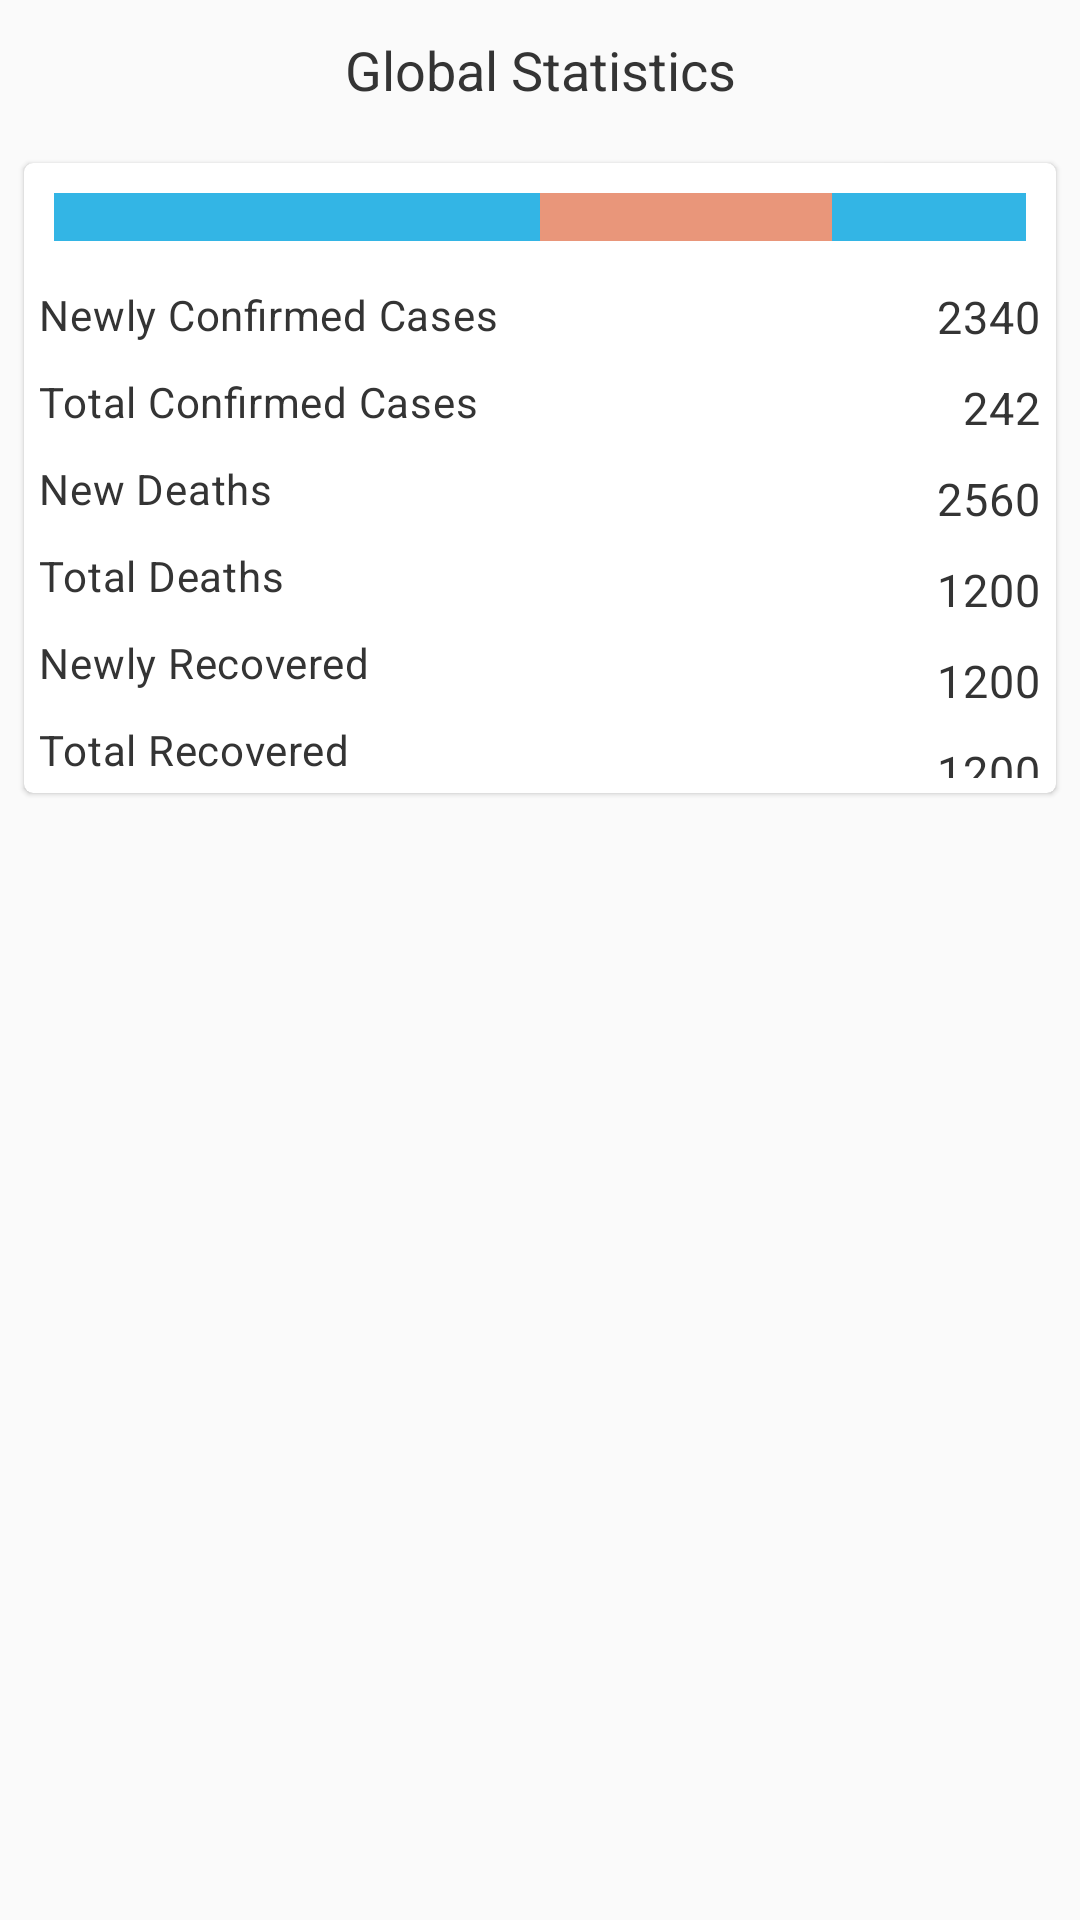

Reconstruct the res/layout file that produces this screen, plus the resources it refers to.
<!-- AndroidManifest.xml: application theme AppTheme -->
<!-- res/layout/dashboard_global_stat.xml -->
<?xml version="1.0" encoding="utf-8"?>
<layout xmlns:android="http://schemas.android.com/apk/res/android"
    xmlns:app="http://schemas.android.com/apk/res-auto">

    <LinearLayout
        android:layout_width="match_parent"
        android:layout_height="wrap_content"
        android:orientation="vertical">

        <LinearLayout
            android:layout_width="match_parent"
            android:layout_height="wrap_content"
            android:layout_gravity="center_vertical"
            android:elevation="2dp"
   android:orientation="horizontal"
            android:padding="8dp"
            android:paddingTop="15dp">

            <TextView
                android:id="@+id/dashboard_global_stat_title"
                android:layout_width="0dp"
                android:layout_height="wrap_content"
                android:layout_weight="2"
                android:gravity="center"
                android:padding="3dp"
                android:text="Global Statistics"
                android:textAppearance="@style/TextAppearance.AppCompat.Medium"
                android:textColor="@color/textColor" />


        </LinearLayout>

        <com.google.android.material.card.MaterialCardView
            android:id="@+id/dashboard_global_stat_container"
            style="@style/Widget.MaterialComponents.CardView"
            android:layout_width="match_parent"
            android:layout_height="wrap_content"

            android:layout_margin="8dp"
            android:layout_marginVertical="5dp"
            android:background="?attr/cardBackground"
            android:clickable="true"
            android:focusable="true"
            android:foreground="?attr/selectableItemBackgroundBorderless"
            android:minHeight="180dp"
            app:cardCornerRadius="3dp"
            app:rippleColor="#eeffffff">

            <androidx.constraintlayout.widget.ConstraintLayout
                android:layout_width="match_parent"
                android:layout_height="wrap_content">

                <FrameLayout
                    android:id="@+id/progress_global"
                    android:layout_width="match_parent"
                    android:layout_height="wrap_content"
                    android:padding="10dp"
                    app:layout_constraintBottom_toTopOf="@id/progress_stat"
                    app:layout_constraintEnd_toEndOf="parent"
                    app:layout_constraintStart_toStartOf="parent"
                    app:layout_constraintTop_toTopOf="parent">

                    <ProgressBar
                        android:id="@+id/progressBar3"
                        style="?android:attr/progressBarStyleHorizontal"
                        android:layout_width="match_parent"
                        android:layout_height="wrap_content"
                        android:progress="100"
                        android:progressDrawable="@drawable/progress_drawable3" />

                    <ProgressBar
                        android:id="@+id/progressBar"
                        style="?android:attr/progressBarStyleHorizontal"
                        android:layout_width="match_parent"
                        android:layout_height="wrap_content"
                        android:progress="80"
                        android:progressDrawable="@drawable/progress_drawable" />

                    <ProgressBar
                        android:id="@+id/progressBar2"
                        style="?android:attr/progressBarStyleHorizontal"
                        android:layout_width="match_parent"
                        android:layout_height="wrap_content"
                        android:progress="50"
                        android:progressDrawable="@drawable/progress_drawable2" />

                </FrameLayout>

                <LinearLayout
                    android:id="@+id/progress_stat"
                    android:layout_width="wrap_content"
                    android:layout_height="wrap_content"
                    android:orientation="vertical"
                    app:layout_constraintBottom_toBottomOf="parent"
                    app:layout_constraintHorizontal_chainStyle="packed"
                    app:layout_constraintLeft_toLeftOf="parent"
                    app:layout_constraintRight_toLeftOf="@id/progress_stat_detail"
                    app:layout_constraintTop_toBottomOf="@+id/progress_global">

                    <TextView
                        android:layout_width="wrap_content"
                        android:layout_height="wrap_content"
                        android:gravity="start"
                        android:padding="5dp"
                        android:text="Newly Confirmed Cases"
                        android:textAppearance="@style/TextAppearance.MaterialComponents.Body2"
                        android:textSize="14sp" />

                    <TextView
                        android:layout_width="wrap_content"
                        android:layout_height="wrap_content"
                        android:gravity="start"
                        android:padding="5dp"
                        android:text="Total Confirmed Cases"
                        android:textAppearance="@style/TextAppearance.MaterialComponents.Body2"
                        android:textSize="14sp" />


                    <TextView
                        android:layout_width="wrap_content"
                        android:layout_height="wrap_content"

                        android:gravity="start"
                        android:padding="5dp"
                        android:text="New Deaths"

                        android:textAppearance="@style/TextAppearance.MaterialComponents.Body2"
                        android:textSize="14sp" />

                    <TextView
                        android:layout_width="wrap_content"
                        android:layout_height="wrap_content"
                        android:gravity="start"
                        android:padding="5dp"
                        android:text="Total Deaths"

                        android:textAppearance="@style/TextAppearance.MaterialComponents.Body2"
                        android:textSize="14sp" />

                    <TextView
                        android:layout_width="wrap_content"
                        android:layout_height="wrap_content"
                        android:gravity="start"
                        android:padding="5dp"
                        android:text="Newly Recovered"

                        android:textAppearance="@style/TextAppearance.MaterialComponents.Body2"
                        android:textSize="14sp" />

                    <TextView
                        android:layout_width="wrap_content"
                        android:layout_height="wrap_content"
                        android:gravity="start"
                        android:padding="5dp"
                        android:text="Total Recovered"

                        android:textAppearance="@style/TextAppearance.MaterialComponents.Body2"
                        android:textSize="14sp" />


                </LinearLayout>

                <LinearLayout
                    android:id="@+id/progress_stat_detail"
                    android:layout_width="0dp"
                    android:layout_height="0dp"
                    android:gravity="end"
                    android:orientation="vertical"
                    app:layout_constraintBottom_toBottomOf="parent"
                    app:layout_constraintLeft_toRightOf="@id/progress_stat"
                    app:layout_constraintRight_toRightOf="parent"
                    app:layout_constraintTop_toBottomOf="@+id/progress_global"
                   >

                    <TextView
                        android:id="@+id/newly_confirmed_value"
                        android:layout_width="wrap_content"
                        android:layout_height="wrap_content"

                        android:padding="5dp"
                        android:text="2340"

                        android:textAppearance="@style/TextAppearance.MaterialComponents.Body2"
                        android:textSize="15sp" />

                    <TextView
                        android:id="@+id/total_confirmed_value"
                        android:layout_width="wrap_content"
                        android:layout_height="wrap_content"
                        android:padding="5dp"
                        android:text="242"

                        android:textAppearance="@style/TextAppearance.MaterialComponents.Body2"
                        android:textSize="15sp" />

                    <TextView
                        android:id="@+id/new_deaths_value"
                        android:layout_width="wrap_content"
                        android:layout_height="wrap_content"
                        android:padding="5dp"
                        android:text="2560"

                        android:textAppearance="@style/TextAppearance.MaterialComponents.Body2"
                        android:textSize="15sp" />

                    <TextView
                        android:id="@+id/total_deaths_value"
                        android:layout_width="wrap_content"
                        android:layout_height="wrap_content"
                        android:padding="5dp"
                        android:text="1200"

                        android:textAppearance="@style/TextAppearance.MaterialComponents.Body2"
                        android:textSize="15sp" />

                    <TextView
                        android:id="@+id/newly_recovered_value"
                        android:layout_width="wrap_content"
                        android:layout_height="wrap_content"
                        android:padding="5dp"
                        android:text="1200"

                        android:textAppearance="@style/TextAppearance.MaterialComponents.Body2"
                        android:textSize="15sp" />

                    <TextView
                        android:id="@+id/total_recovered_value"
                        android:layout_width="wrap_content"
                        android:layout_height="wrap_content"
                        android:padding="5dp"
                        android:text="1200"

                        android:textAppearance="@style/TextAppearance.MaterialComponents.Body2"
                        android:textSize="15sp" />


                </LinearLayout>

            </androidx.constraintlayout.widget.ConstraintLayout>

        </com.google.android.material.card.MaterialCardView>
    </LinearLayout>
</layout>
<!-- resources referenced by this layout -->
<resources>
  <color name="textColor">#343434</color>
  <!-- drawable progress_drawable (drawable) -->
  <?xml version="1.0" encoding="utf-8"?>
  <layer-list xmlns:android="http://schemas.android.com/apk/res/android">
  
  
  
  <item>
      <clip>
          <shape>
              <solid android:color="@color/colorAccent"/>
          </shape>
      </clip>
  </item>
  </layer-list>
  <!-- drawable progress_drawable2 (drawable) -->
  <?xml version="1.0" encoding="utf-8"?>
  <layer-list xmlns:android="http://schemas.android.com/apk/res/android">
  
  
  
      <item>
          <clip>
              <shape>
                  <solid android:color="@color/colorBlue"/>
              </shape>
          </clip>
      </item>
  </layer-list>
  <!-- drawable progress_drawable3 (drawable) -->
  <?xml version="1.0" encoding="utf-8"?>
  <layer-list xmlns:android="http://schemas.android.com/apk/res/android">
  
  
  
      <item>
          <clip>
              <shape>
                  <solid android:color="@android:color/holo_blue_light"/>
              </shape>
          </clip>
      </item>
  </layer-list>
  <style name="AppTheme" parent="Theme.MaterialComponents.Light.DarkActionBar.Bridge">
          
          <item name="colorPrimary">@color/colorPrimary</item>
          <item name="colorPrimaryDark">@color/colorPrimaryDark</item>
          <item name="colorAccent">@color/colorAccent</item>
          <item name="actionBarSize">45dp</item>
          <item name="buttonTint">@color/colorAccent</item>
          <item name="cardBackground">@color/cardBackground</item>
          <item name="cardBackgroundPrimary">@color/cardBackgroundPrimary</item>
          <item name="cardBackgroundTint">@color/cardBackgroundTint</item>
          <item name="backgroundColor">@color/backgroundColor</item>
          <item name="tintColor">@color/tintColor</item>
          <item name="textColor">@color/textColor</item>
          <item name="loadingBackground">@color/loadingBackgroundTint</item>
          <item name="placeholderBackgroundTint">@color/placeholderBackgroundTint</item>
          <item name="android:textColorPrimary">@color/textColor</item>
          <item name="android:navigationBarColor">@color/backgroundColor</item>
          <item name="android:windowLightNavigationBar" tools:ignore="NewApi">true</item>
          <item name="bottomSheetDialogTheme">@style/AppBottomSheetDialogTheme</item>
          <item name="android:windowAnimationStyle">@style/WindowAnimationTransition</item>
          <item name="android:windowActivityTransitions">true</item>
      </style>
  <color name="colorAccent">#e9967a</color>
  <color name="colorBlue">#ff33b5e5</color>
  <color name="colorPrimary">#008577</color>
  <color name="colorPrimaryDark">#008577</color>
  <color name="cardBackground">#ffffff</color>
  <color name="cardBackgroundPrimary">#37008577</color>
  <color name="cardBackgroundTint">#ff008577</color>
  <color name="backgroundColor">#f2f2f2</color>
  <color name="tintColor">#ffffff</color>
  <color name="loadingBackgroundTint">#dadada</color>
  <color name="placeholderBackgroundTint">#ccffffff</color>
  <style name="AppBottomSheetDialogTheme" parent="Theme.MaterialComponents.Light.BottomSheetDialog">
          <item name="bottomSheetStyle">@style/AppModalStyle</item>
      </style>
  <style name="WindowAnimationTransition">
          <item name="android:windowEnterTransition">@anim/fragment_fade_enter</item>
          <item name="android:windowExitTransition">@anim/fragment_fade_exit</item>
      </style>
  <style name="AppModalStyle" parent="Widget.Design.BottomSheet.Modal">
          <item name="android:background">@drawable/curve_top_rect</item>
      </style>
  <!-- drawable curve_top_rect (drawable) -->
  <?xml version="1.0" encoding="utf-8"?>
  <shape xmlns:android="http://schemas.android.com/apk/res/android"
      android:shape="rectangle">
  
      <solid android:color="?attr/backgroundColor" />
      <corners android:topLeftRadius="16dp" android:topRightRadius="16dp"/>
  
  </shape>
</resources>
